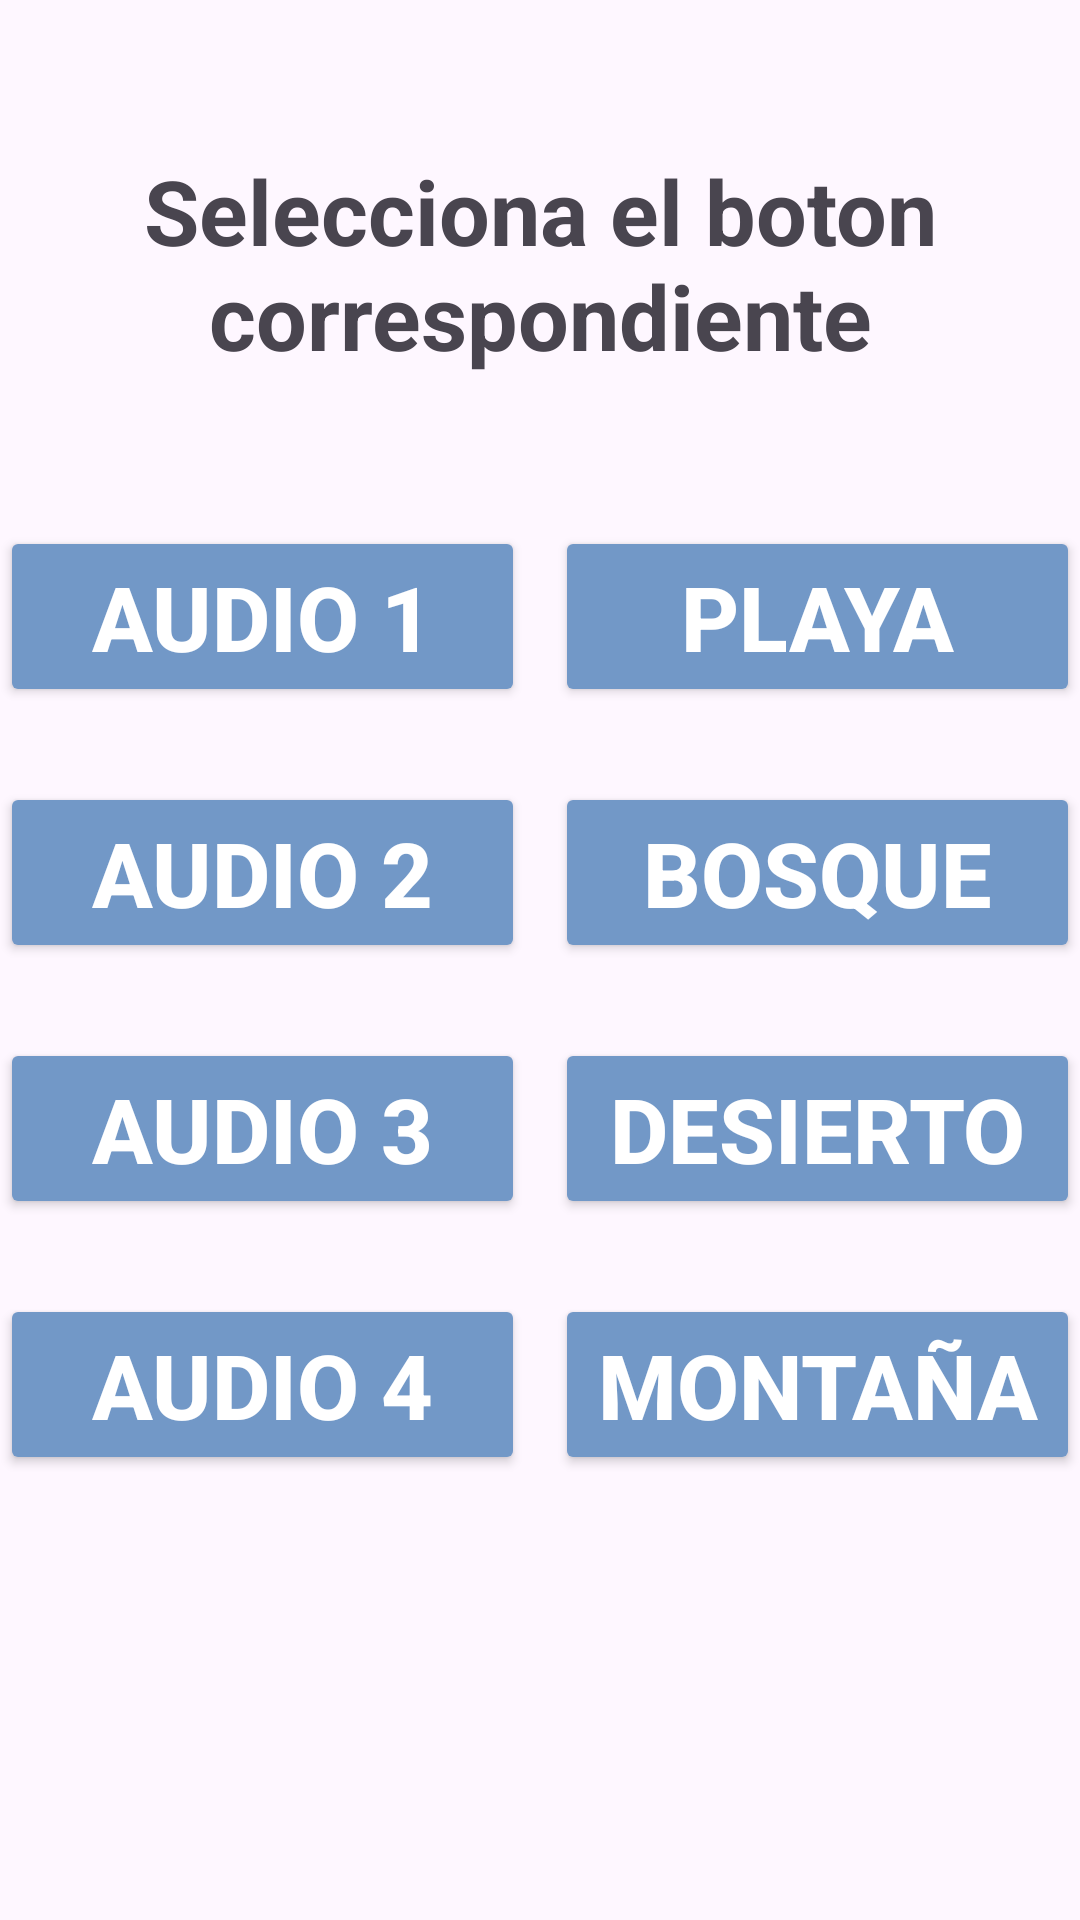

Write the Android layout XML for this screen, with the resource values it uses.
<!-- AndroidManifest.xml: application theme Theme.AuspectusPantallas -->
<!-- res/layout/activity_naturaleza.xml -->
<?xml version="1.0" encoding="utf-8"?>
<LinearLayout xmlns:android="http://schemas.android.com/apk/res/android"
    xmlns:app="http://schemas.android.com/apk/res-auto"
    xmlns:tools="http://schemas.android.com/tools"
    android:id="@+id/main"
    android:layout_width="match_parent"
    android:layout_height="match_parent"
    android:orientation="vertical"
    tools:context=".activity_naturaleza">
    <TextView
        android:layout_width="match_parent"
        android:layout_height="wrap_content"
        android:text="Selecciona el boton correspondiente"
        android:textSize="30dp"
        android:layout_marginTop="50dp"
        android:gravity="center"
        android:layout_gravity="center"
        android:textStyle="bold"/>
    <LinearLayout
        android:layout_width="match_parent"
        android:layout_height="wrap_content"
        android:layout_marginTop="50dp"
        android:orientation="horizontal">
        <LinearLayout
            android:layout_width="0dp"
            android:layout_height="wrap_content"
            android:layout_weight="1"
            android:orientation="vertical"
            android:layout_marginEnd="5dp">
            <Button
                android:id="@+id/btnAud1"
                android:layout_width="match_parent"
                android:layout_height="wrap_content"
                android:text="Audio 1"
                android:textColor="@color/white"
                android:backgroundTint="@color/azul_bajo"
                android:textSize="30dp"
                android:textStyle="bold"/>
            <Button
                android:id="@+id/btnAud2"
                android:layout_width="match_parent"
                android:layout_height="wrap_content"
                android:layout_marginTop="25dp"
                android:text="Audio 2"
                android:textColor="@color/white"
                android:backgroundTint="@color/azul_bajo"
                android:textSize="30dp"
                android:textStyle="bold"/>
            <Button
                android:id="@+id/btnAud3"
                android:layout_width="match_parent"
                android:layout_height="wrap_content"
                android:layout_marginTop="25dp"
                android:text="Audio 3"
                android:textColor="@color/white"
                android:backgroundTint="@color/azul_bajo"
                android:textSize="30dp"
                android:textStyle="bold"/>
            <Button
                android:id="@+id/btnAud4"
                android:layout_width="match_parent"
                android:layout_height="wrap_content"
                android:layout_marginTop="25dp"
                android:text="Audio 4"
                android:textColor="@color/white"
                android:backgroundTint="@color/azul_bajo"
                android:textSize="30dp"
                android:textStyle="bold"/>
        </LinearLayout>
        <LinearLayout
            android:layout_width="0dp"
            android:layout_height="wrap_content"
            android:layout_weight="1"
            android:orientation="vertical"
            android:layout_marginStart="5dp">
            <Button
                android:id="@+id/btnNat1"
                android:layout_width="match_parent"
                android:layout_height="wrap_content"
                android:text="Playa"
                android:textColor="@color/white"
                android:backgroundTint="@color/azul_bajo"
                android:textSize="30dp"
                android:textStyle="bold"/>
            <Button
                android:id="@+id/btnNat2"
                android:layout_width="match_parent"
                android:layout_height="wrap_content"
                android:layout_marginTop="25dp"
                android:text="Bosque"
                android:textColor="@color/white"
                android:backgroundTint="@color/azul_bajo"
                android:textSize="30dp"
                android:textStyle="bold"/>
            <Button
                android:id="@+id/btnNat3"
                android:layout_width="match_parent"
                android:layout_height="wrap_content"
                android:layout_marginTop="25dp"
                android:text="Desierto"
                android:textColor="@color/white"
                android:backgroundTint="@color/azul_bajo"
                android:textSize="30dp"
                android:textStyle="bold"/>
            <Button
                android:id="@+id/btnNat4"
                android:layout_width="match_parent"
                android:layout_height="wrap_content"
                android:layout_marginTop="25dp"
                android:text="Montaña"
                android:textColor="@color/white"
                android:backgroundTint="@color/azul_bajo"
                android:textSize="30dp"
                android:textStyle="bold"/>
        </LinearLayout>
    </LinearLayout>
</LinearLayout>
<!-- resources referenced by this layout -->
<resources>
  <color name="azul_bajo">#7298C7</color>
  <color name="white">#FFFFFFFF</color>
  <style name="Theme.AuspectusPantallas" parent="Base.Theme.AuspectusPantallas" />
  <style name="Base.Theme.AuspectusPantallas" parent="Theme.Material3.Light.NoActionBar">
          
          
      </style>
</resources>
